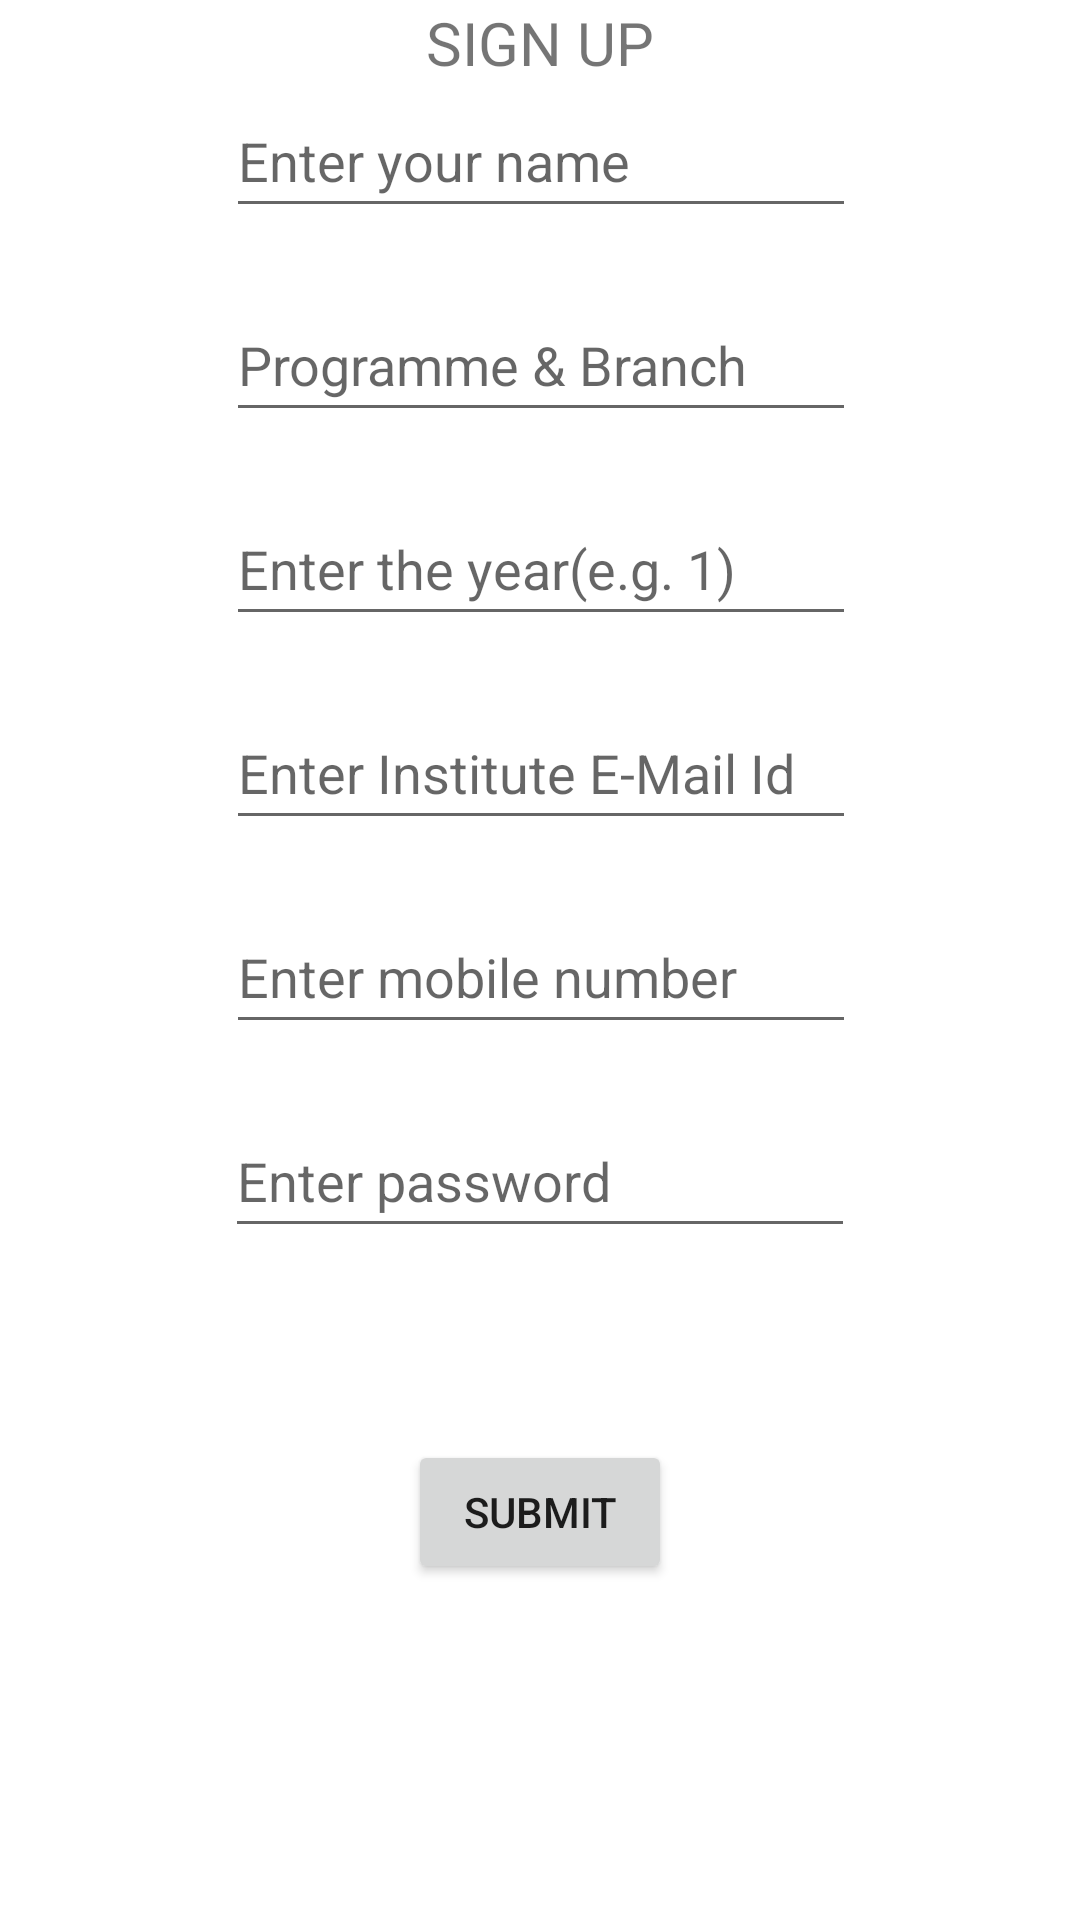

The Android layout XML behind this screen, and the referenced resources:
<!-- AndroidManifest.xml: application theme Theme.Activly -->
<!-- res/layout/activity_loginpage.xml -->
<?xml version="1.0" encoding="utf-8"?>
<androidx.constraintlayout.widget.ConstraintLayout xmlns:android="http://schemas.android.com/apk/res/android"
xmlns:app="http://schemas.android.com/apk/res-auto"
xmlns:tools="http://schemas.android.com/tools"
android:layout_width="match_parent"
android:layout_height="match_parent"
tools:context=".MainActivity">

<EditText
    android:id="@+id/editTextTextPersonName"
    android:layout_width="wrap_content"
    android:layout_height="48dp"
    android:layout_marginBottom="20dp"
    android:ems="10"
    android:inputType="textPersonName"
    android:hint="@string/enter_your_name"
    app:layout_constraintBottom_toTopOf="@+id/editTextTextPersonName2"
    app:layout_constraintEnd_toEndOf="parent"
    app:layout_constraintHorizontal_bias="0.502"
    app:layout_constraintStart_toStartOf="parent" />

<TextView
    android:id="@+id/textView"
    android:layout_width="wrap_content"
    android:layout_height="wrap_content"
    android:text="@string/sign_up"
    android:textSize="20sp"
    app:layout_constraintBottom_toTopOf="@+id/editTextTextPersonName"
    app:layout_constraintEnd_toEndOf="parent"
    app:layout_constraintStart_toStartOf="parent"
    app:layout_constraintTop_toTopOf="parent" />

<EditText
    android:id="@+id/editTextTextPersonName2"
    android:layout_width="wrap_content"
    android:layout_height="48dp"
    android:layout_marginBottom="20dp"
    android:ems="10"
    android:inputType="textPersonName"
    android:hint="@string/enter_your_branch"
    app:layout_constraintBottom_toTopOf="@+id/editTextNumber"
    app:layout_constraintEnd_toEndOf="parent"
    app:layout_constraintHorizontal_bias="0.502"
    app:layout_constraintStart_toStartOf="parent" />

<EditText
    android:id="@+id/editTextNumber"
    android:layout_width="wrap_content"
    android:layout_height="48dp"
    android:layout_marginBottom="20dp"
    android:ems="10"
    android:inputType="number"
    android:hint="@string/enter_year_of_study"
    app:layout_constraintBottom_toTopOf="@+id/editTextTextEmailAddress"
    app:layout_constraintEnd_toEndOf="parent"
    app:layout_constraintHorizontal_bias="0.502"
    app:layout_constraintStart_toStartOf="parent" />

    <EditText
        android:id="@+id/editTextTextEmailAddress"
        android:layout_width="wrap_content"
        android:layout_height="48dp"
        android:layout_marginBottom="20dp"
        android:ems="10"
        android:hint="@string/enter_your_institute_e_mail_address"
        android:inputType="textEmailAddress"
        app:layout_constraintBottom_toTopOf="@+id/editTextNumber2"
        app:layout_constraintEnd_toEndOf="parent"
        app:layout_constraintHorizontal_bias="0.502"
        app:layout_constraintStart_toStartOf="parent" />

    <EditText
        android:id="@+id/editTextNumber2"
        android:layout_width="wrap_content"
        android:layout_height="48dp"
        android:layout_marginBottom="20dp"
        android:ems="10"
        android:hint="@string/enter_your_mobile_number"
        android:inputType="number"
        app:layout_constraintBottom_toTopOf="@+id/editTextTextPassword"
        app:layout_constraintEnd_toEndOf="parent"
        app:layout_constraintHorizontal_bias="0.502"
        app:layout_constraintStart_toStartOf="parent" />

    <Button
    android:id="@+id/button"
    android:layout_width="wrap_content"
    android:layout_height="wrap_content"
    android:layout_marginBottom="112dp"
    android:text="@string/submit"
    app:layout_constraintBottom_toBottomOf="parent"
    app:layout_constraintEnd_toEndOf="parent"
    app:layout_constraintStart_toStartOf="parent" />

    <EditText
        android:id="@+id/editTextTextPassword"
        android:layout_width="wrap_content"
        android:layout_height="48dp"
        android:layout_marginBottom="64dp"
        android:ems="10"
        android:hint="Enter password"
        android:inputType="textPassword"
        app:passwordToggleEnabled="true"
        app:layout_constraintBottom_toTopOf="@+id/button"
        app:layout_constraintEnd_toEndOf="parent"
        app:layout_constraintStart_toStartOf="parent" />

</androidx.constraintlayout.widget.ConstraintLayout>
<!-- resources referenced by this layout -->
<resources>
  <string name="enter_year_of_study">Enter the year(e.g. 1)</string>
  <string name="enter_your_branch">Programme &amp; Branch</string>
  <string name="enter_your_institute_e_mail_address">Enter Institute E-Mail Id</string>
  <string name="enter_your_mobile_number">Enter mobile number</string>
  <string name="enter_your_name">Enter your name</string>
  <string name="sign_up">SIGN UP</string>
  <string name="submit">SUBMIT</string>
  <style name="Theme.Activly" parent="Theme.MaterialComponents.DayNight.DarkActionBar">
          
          <item name="colorPrimary">@color/purple_500</item>
          <item name="colorPrimaryVariant">@color/purple_700</item>
          <item name="colorOnPrimary">@color/white</item>
          
          <item name="colorSecondary">@color/teal_200</item>
          <item name="colorSecondaryVariant">@color/teal_700</item>
          <item name="colorOnSecondary">@color/black</item>
          
          <item name="android:statusBarColor" tools:targetApi="21">?attr/colorPrimaryVariant</item>
          
      </style>
  <!-- not gathered from this repository: default colours our renderer supplied (Android Studio template values) -->
  <color name="purple_500">#FF6200EE</color>
  <color name="purple_700">#FF3700B3</color>
  <color name="teal_200">#FF03DAC5</color>
  <color name="teal_700">#FF018786</color>
  <color name="black">#FF000000</color>
  <color name="white">#FFFFFFFF</color>
</resources>
